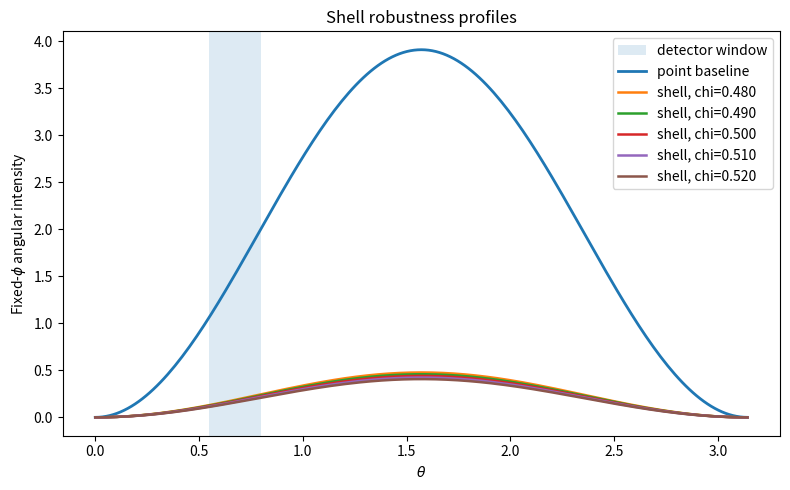

Source code (Python): (Note: this script raises an exception after producing the figure.)
import numpy as np
import matplotlib.pyplot as plt

# ------------------------------------------------------------
# USER SETTINGS: replace these imports/functions with yours
# ------------------------------------------------------------

# You need to replace these with the actual functions from your codebase.
#
# Required functions:
#
# 1. point_source_intensity_map(phi_fixed=0.0)
#    -> returns I_point with shape (n_theta, n_harmonics)
#
# 2. extended_source_intensity_map(kind, chi, phi_fixed=0.0)
#    -> returns I_ext with shape (n_theta, n_harmonics)
#
# 3. detector_window_ratio(I_ext, I_point, theta_grid, theta_min, theta_max)
#    -> scalar R_det
#
# 4. full_radiation_ratio(I_ext, I_point, theta_grid)
#    -> scalar R_ff_3D
#
# 5. form_factor_sq(kind, chi, n_array)
#    -> array |F_n|^2 for n=1..N
#
# If your code already computes I_ext by multiplying point harmonics
# by |F_n|^2, this diagnostic is exactly what you want.


# ---------------- MOCK INTERFACE PLACEHOLDERS ----------------
# DELETE these after wiring to your own code.

def point_source_intensity_map(phi_fixed=0.0):
    theta = np.linspace(0.0, np.pi, 181)
    n = np.arange(1, 9)
    I = np.zeros((len(theta), len(n)))
    for j, nj in enumerate(n):
        I[:, j] = (np.sin(theta) ** 2) * np.exp(-0.25 * (nj - 1))
    return theta, n, I

def shell_form_factor_sq(chi, n_array):
    x = chi * n_array * np.pi
    out = np.ones_like(x, dtype=float)
    mask = np.abs(x) > 1e-14
    out[mask] = (np.sin(x[mask]) / x[mask]) ** 2
    return out

def volume_form_factor_sq(chi, n_array):
    x = chi * n_array * np.pi
    out = np.ones_like(x, dtype=float)
    mask = np.abs(x) > 1e-14
    xm = x[mask]
    out[mask] = (3.0 * (np.sin(xm) - xm * np.cos(xm)) / (xm ** 3)) ** 2
    return out

def form_factor_sq(kind, chi, n_array):
    if kind == "shell":
        return shell_form_factor_sq(chi, n_array)
    elif kind == "volume":
        return volume_form_factor_sq(chi, n_array)
    raise ValueError(f"Unknown kind: {kind}")

def extended_source_intensity_map(kind, chi, phi_fixed=0.0):
    theta, n, I_point = point_source_intensity_map(phi_fixed=phi_fixed)
    F2 = form_factor_sq(kind, chi, n)
    I_ext = I_point * F2[None, :]
    return theta, n, I_ext

def detector_window_ratio(I_ext, I_point, theta_grid, theta_min, theta_max):
    mask = (theta_grid >= theta_min) & (theta_grid <= theta_max)
    s_ext = np.sum(I_ext[mask, :])
    s_pt = np.sum(I_point[mask, :])
    return s_ext / s_pt if s_pt > 0 else np.nan

def full_radiation_ratio(I_ext, I_point, theta_grid):
    # crude 3D weighting
    w = np.sin(theta_grid)[:, None]
    s_ext = np.sum(I_ext * w)
    s_pt = np.sum(I_point * w)
    return s_ext / s_pt if s_pt > 0 else np.nan
# ------------------------------------------------------------


def profile_from_map(I_map):
    return np.sum(I_map, axis=1)


def run_robustness(kind, chi0, dchi, theta_min, theta_max, phi_fixed=0.0):
    theta, n, I_point = point_source_intensity_map(phi_fixed=phi_fixed)

    chi_values = np.array([
        chi0 - dchi,
        chi0 - 0.5 * dchi,
        chi0,
        chi0 + 0.5 * dchi,
        chi0 + dchi
    ])

    rows = []

    print(f"\n=== {kind.upper()} ROBUSTNESS CHECK ===")
    print(f"chi0 = {chi0:.5f}, dchi = {dchi:.5f}")
    print(f"detector window = [{theta_min:.3f}, {theta_max:.3f}]")
    print()

    for chi in chi_values:
        _, _, I_ext = extended_source_intensity_map(kind, chi, phi_fixed=phi_fixed)
        R_det = detector_window_ratio(I_ext, I_point, theta, theta_min, theta_max)
        R_ff = full_radiation_ratio(I_ext, I_point, theta)
        F2 = form_factor_sq(kind, chi, n)

        rows.append((chi, R_det, R_ff, F2, I_ext))

        print(f"chi = {chi:.5f} | R_det = {R_det:.6e} | R_ff3D = {R_ff:.6e}")
        print("  |F_n|^2 =", "  ".join([f"n={int(nn)}:{ff:.3e}" for nn, ff in zip(n, F2)]))

    return theta, n, I_point, rows


def plot_robustness(kind, theta, I_point, rows, theta_min, theta_max, outprefix):
    plt.figure(figsize=(8, 5))
    plt.axvspan(theta_min, theta_max, alpha=0.15, label="detector window")
    plt.plot(theta, profile_from_map(I_point), linewidth=2, label="point baseline")

    for chi, _, _, _, I_ext in rows:
        plt.plot(theta, profile_from_map(I_ext), linewidth=1.8, label=f"{kind}, chi={chi:.3f}")

    plt.xlabel(r"$\theta$")
    plt.ylabel("Fixed-$\\phi$ angular intensity")
    plt.title(f"{kind.capitalize()} robustness profiles")
    plt.legend()
    plt.tight_layout()
    plt.savefig(f"{outprefix}_{kind}_profiles.png", dpi=200)
    plt.close()

    chis = [r[0] for r in rows]
    Rdet = [r[1] for r in rows]
    Rff = [r[2] for r in rows]

    plt.figure(figsize=(7, 4.5))
    plt.plot(chis, Rdet, marker="o", label=r"$R_{\rm det}$")
    plt.plot(chis, Rff, marker="s", label=r"$R_{\rm ff}^{3D}$")
    plt.xlabel(r"$\chi$")
    plt.ylabel("Ratio to point baseline")
    plt.title(f"{kind.capitalize()} robustness vs finite-size parameter")
    plt.legend()
    plt.tight_layout()
    plt.savefig(f"{outprefix}_{kind}_ratios.png", dpi=200)
    plt.close()


def robustness_summary(rows):
    Rdet = np.array([r[1] for r in rows])
    Rff = np.array([r[2] for r in rows])

    return {
        "Rdet_min": float(np.min(Rdet)),
        "Rdet_max": float(np.max(Rdet)),
        "Rff_min": float(np.min(Rff)),
        "Rff_max": float(np.max(Rff)),
        "Rdet_spread_factor": float(np.max(Rdet) / max(np.min(Rdet), 1e-300)),
        "Rff_spread_factor": float(np.max(Rff) / max(np.min(Rff), 1e-300)),
    }


def main():
    theta_min = 0.55
    theta_max = 0.80
    phi_fixed = 0.0

    shell_theta, shell_n, I_point, shell_rows = run_robustness(
        kind="shell",
        chi0=0.50,
        dchi=0.02,
        theta_min=theta_min,
        theta_max=theta_max,
        phi_fixed=phi_fixed
    )

    _, _, _, volume_rows = run_robustness(
        kind="volume",
        chi0=1.20,
        dchi=0.02,
        theta_min=theta_min,
        theta_max=theta_max,
        phi_fixed=phi_fixed
    )

    plot_robustness("shell", shell_theta, I_point, shell_rows, theta_min, theta_max, "figures/task13A")
    plot_robustness("volume", shell_theta, I_point, volume_rows, theta_min, theta_max, "figures/task13A")

    shell_sum = robustness_summary(shell_rows)
    vol_sum = robustness_summary(volume_rows)

    print("\n=== ROBUSTNESS SUMMARY ===")
    print("Shell :", shell_sum)
    print("Volume:", vol_sum)

    print("\nInterpretation rule:")
    print("- If spread factors are ~1 to 3: reasonably robust")
    print("- If spread factors are 10x, 100x, or worse: node-tuned / fragile")
    print("- If one chi gives ~1e-32 and neighbors give ~1e-2 or ~1e-1: reject as non-robust")


if __name__ == "__main__":
    main()
